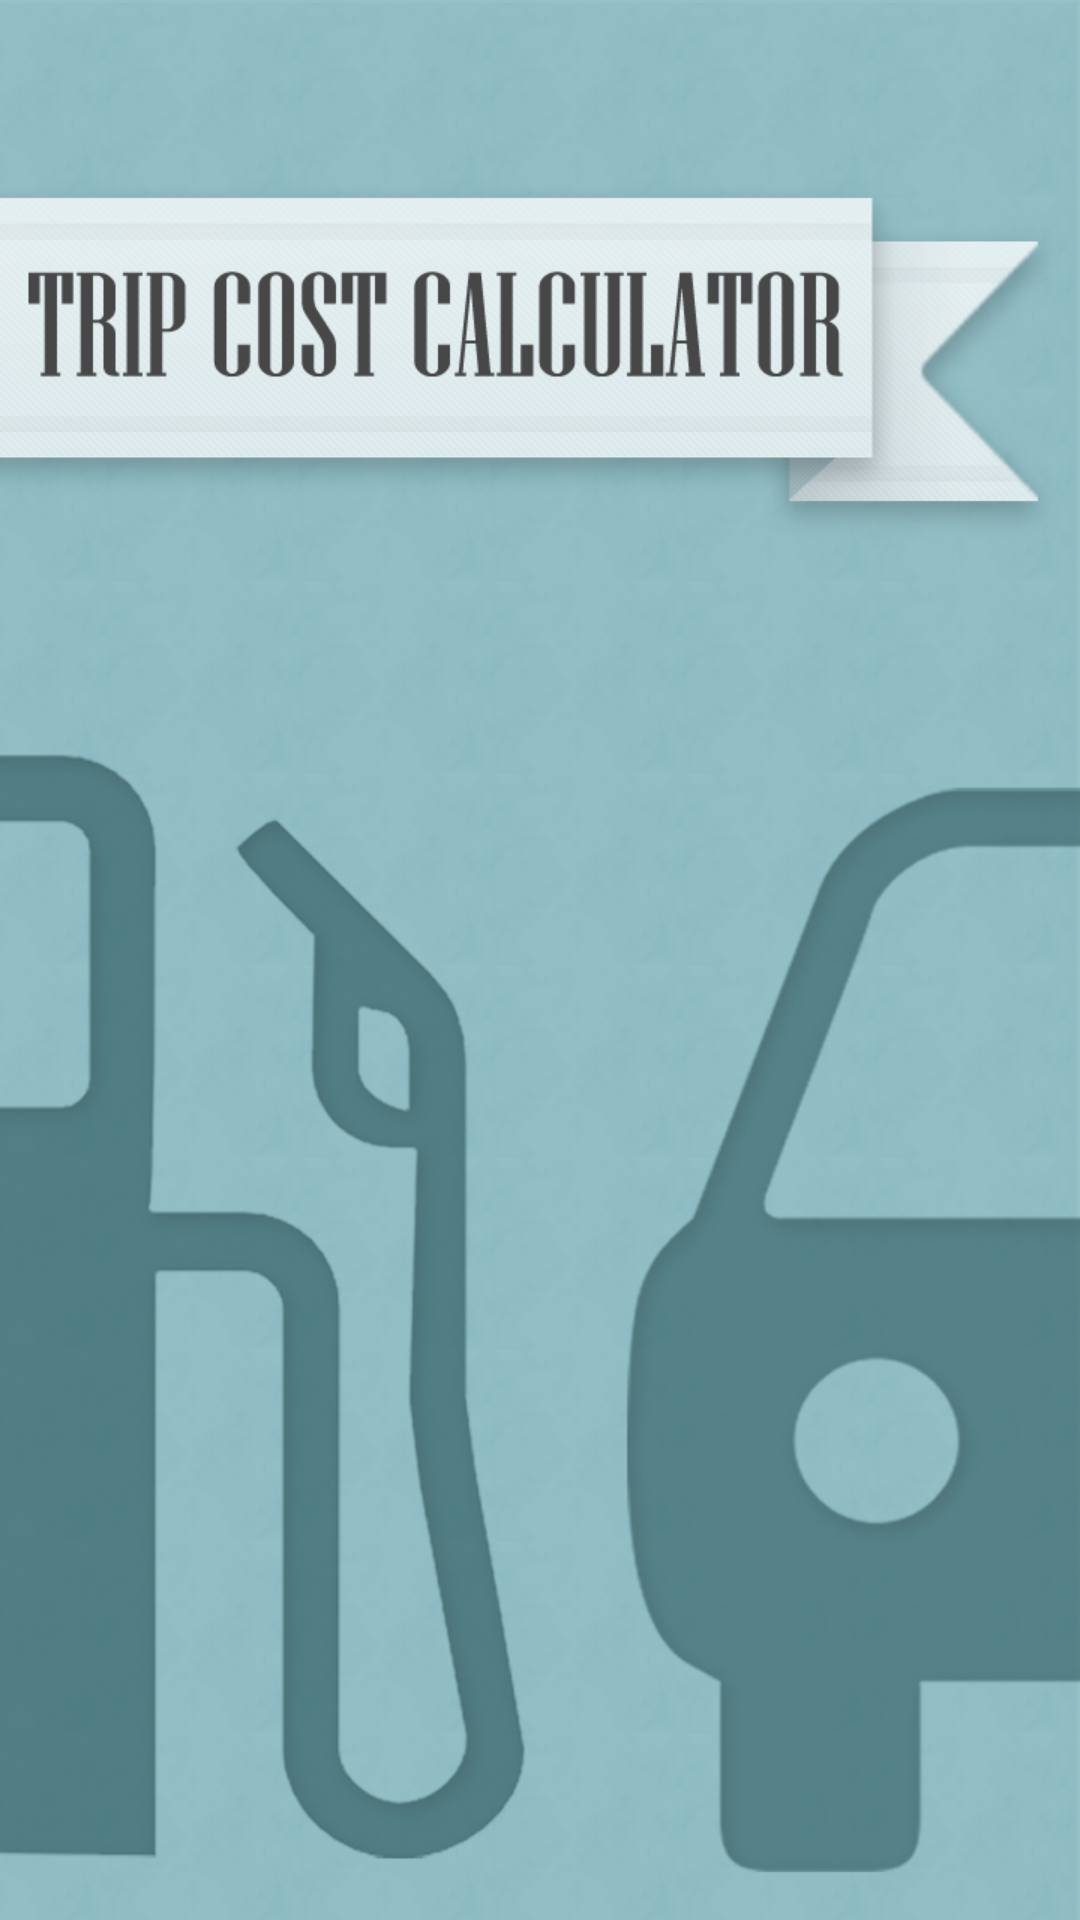

This screen was rendered from an Android layout file. Write that file and the resources it references.
<!-- AndroidManifest.xml: application theme AppTheme -->
<!-- res/layout/splash.xml -->
<?xml version="1.0" encoding="utf-8"?>

<LinearLayout xmlns:android="http://schemas.android.com/apk/res/android"
android:orientation="vertical"
android:layout_width="fill_parent"
android:layout_height="fill_parent"
android:background="@drawable/ensplashscreen"
android:weightSum="1">
</LinearLayout>
<!-- resources referenced by this layout -->
<resources>
  <!-- drawable ensplashscreen: png bitmap (drawable-ldpi, 305867 bytes) -->
  <style name="AppTheme" parent="AppBaseTheme">
          
      </style>
  <style name="AppBaseTheme" parent="android:Theme.Light">
          
      </style>
</resources>
